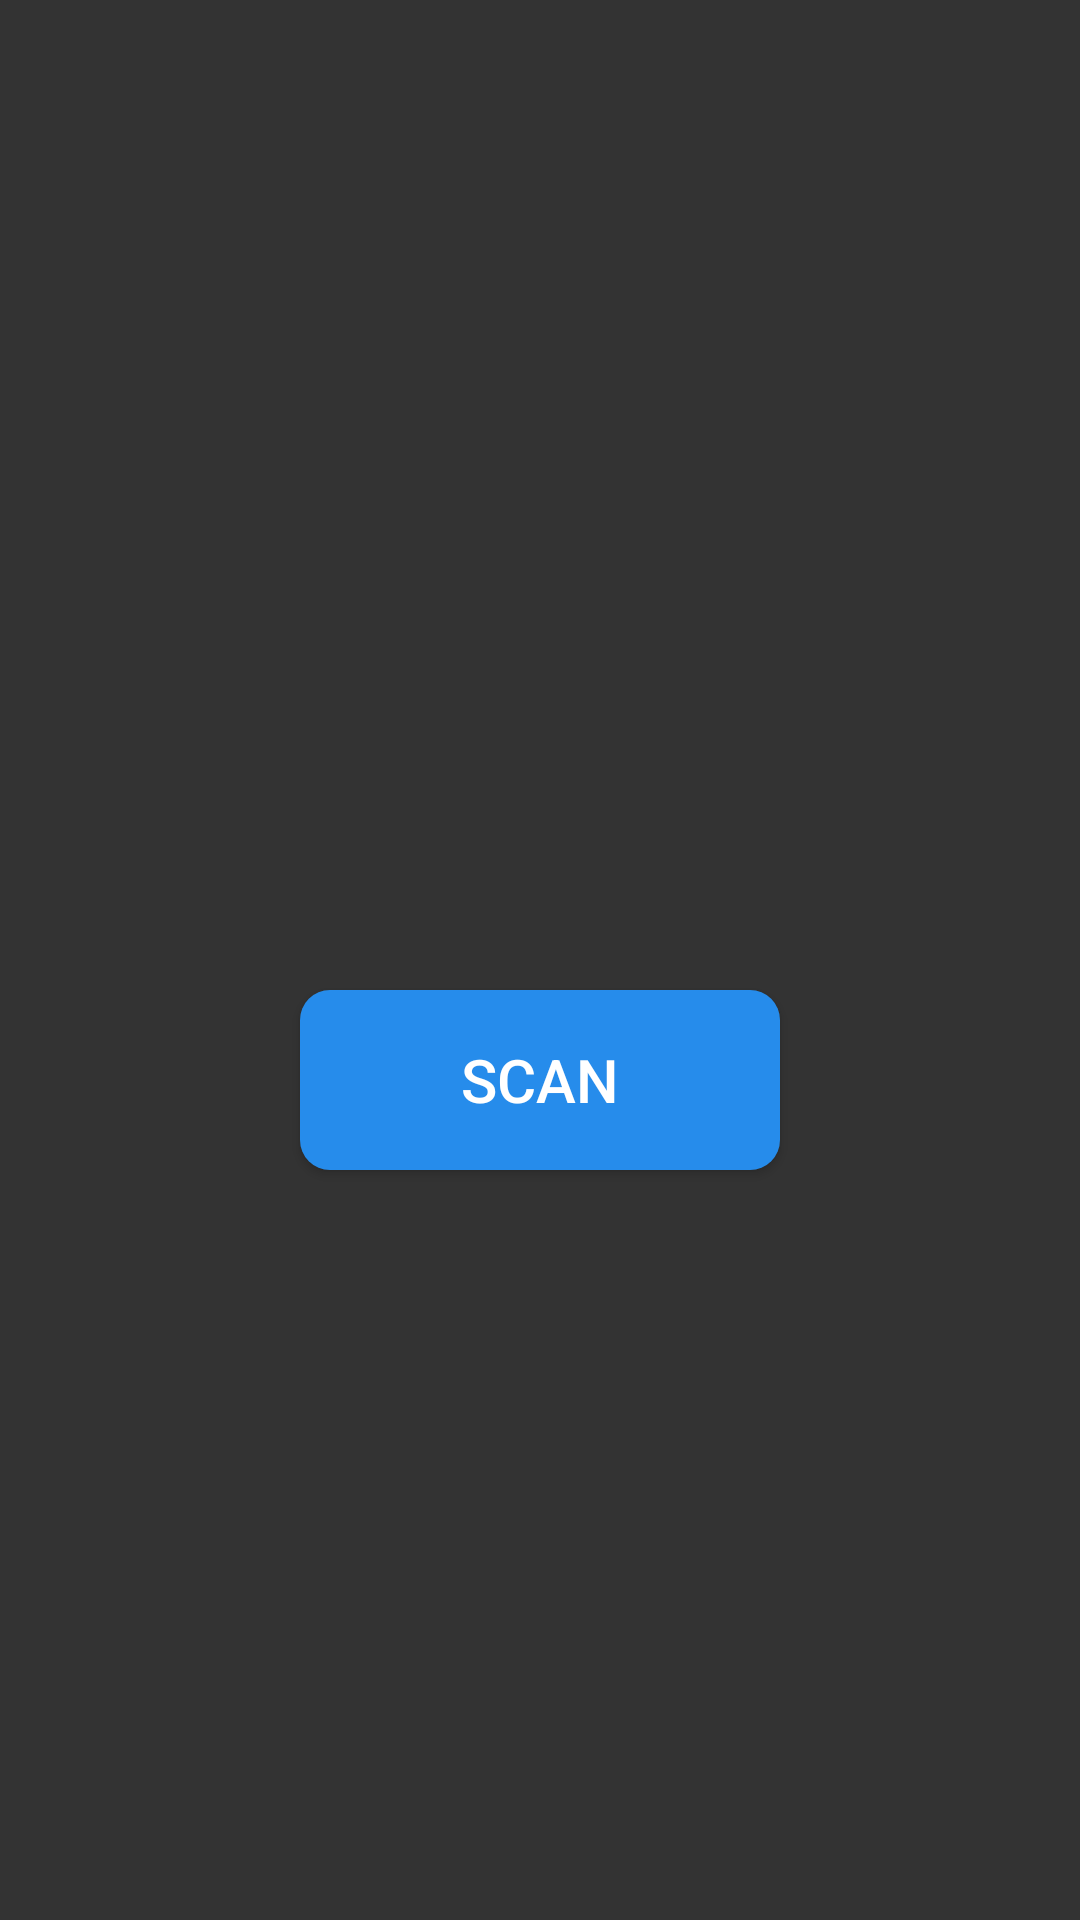

This screen was rendered from an Android layout file. Write that file and the resources it references.
<!-- AndroidManifest.xml: application theme Appcompact -->
<!-- res/layout/scanerfragment.xml -->
<?xml version="1.0" encoding="utf-8"?>
<LinearLayout xmlns:android="http://schemas.android.com/apk/res/android"
    android:layout_width="match_parent"
    android:layout_height="match_parent"
    android:background="#333333"
    android:orientation="vertical"
    android:padding="10dp" >

    <FrameLayout
        android:layout_marginLeft="50dp"
        android:layout_marginRight="50dp"
        android:layout_marginTop="50dp"
        android:layout_gravity="center"
        android:id="@+id/camerapreview"
        android:layout_width="250dp"
        android:layout_height="250dp"

        android:background="@drawable/layout_bg" >
    </FrameLayout>

    <Button

        android:layout_marginTop="20dp"
        android:layout_gravity="center"
        android:id="@+id/btscan"
        android:layout_width="160dp"
        android:layout_height="60dp"
        android:layout_alignLeft="@+id/camerapreview"
        android:layout_alignParentBottom="true"
        android:layout_alignRight="@+id/camerapreview"
        android:layout_marginBottom="27dp"
        android:background="@drawable/roundshapebtn"

        android:text="Scan"
        android:textColor="#ffffff"
        android:textSize="20dp" />

</LinearLayout>
<!-- resources referenced by this layout -->
<resources>
  <!-- drawable roundshapebtn (drawable) -->
  <?xml version="1.0" encoding="utf-8"?>
   <shape xmlns:android="http://schemas.android.com/apk/res/android"
    android:shape="rectangle">   
   <solid android:color="#268CEB"/> 
    <corners
     android:radius="10dp"/>
  </shape>
  <style name="Appcompact" parent="@style/Theme.AppCompat.Light">
          
      </style>
</resources>
